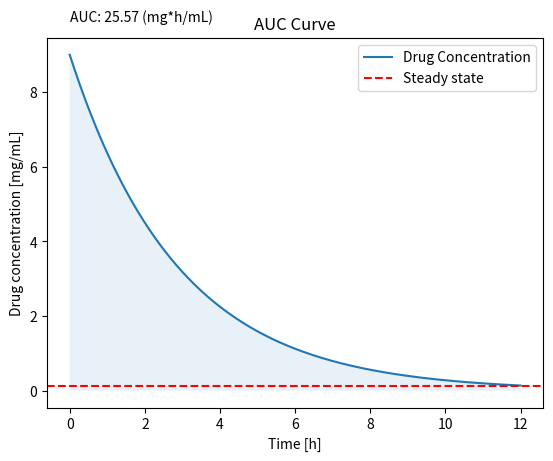

Python code for this plot:
import numpy as np
import matplotlib.pyplot as plt

# Parameters
dose = 180 # mg
half_life = 2  #hours
duration = 12 #hours
dt = 0.01  # hours
weight = 90  # kg
pH = 7.4
Vd = 20 

# Calculate clearance rate
clearance_rate = 0.693 / half_life

# Simulate drug concentration over time
times = np.arange(0, duration + dt, dt)
concentrations = np.zeros_like(times)
concentrations[0] = dose / Vd
for i in range(1, len(times)):
    concentrations[i] = concentrations[i-1] * np.exp(-clearance_rate * dt)

# Calculate the AUC
auc = np.trapz(concentrations, dx=dt)

# Plot results
plt.plot(times, concentrations, label='Drug Concentration')
plt.axhline(y=concentrations[-1], color='r', linestyle='--',label='Steady state')
plt.fill_between(times, concentrations, 0, alpha=0.1)
plt.xlabel('Time [h]')
plt.ylabel('Drug concentration [mg/mL]')
plt.title('AUC Curve')
plt.text(0, 1.1*concentrations[0], f'AUC: {auc:.2f} (mg*h/mL)')
plt.legend()
plt.show()
plt.savefig('auc_curve.png', dpi=300)
